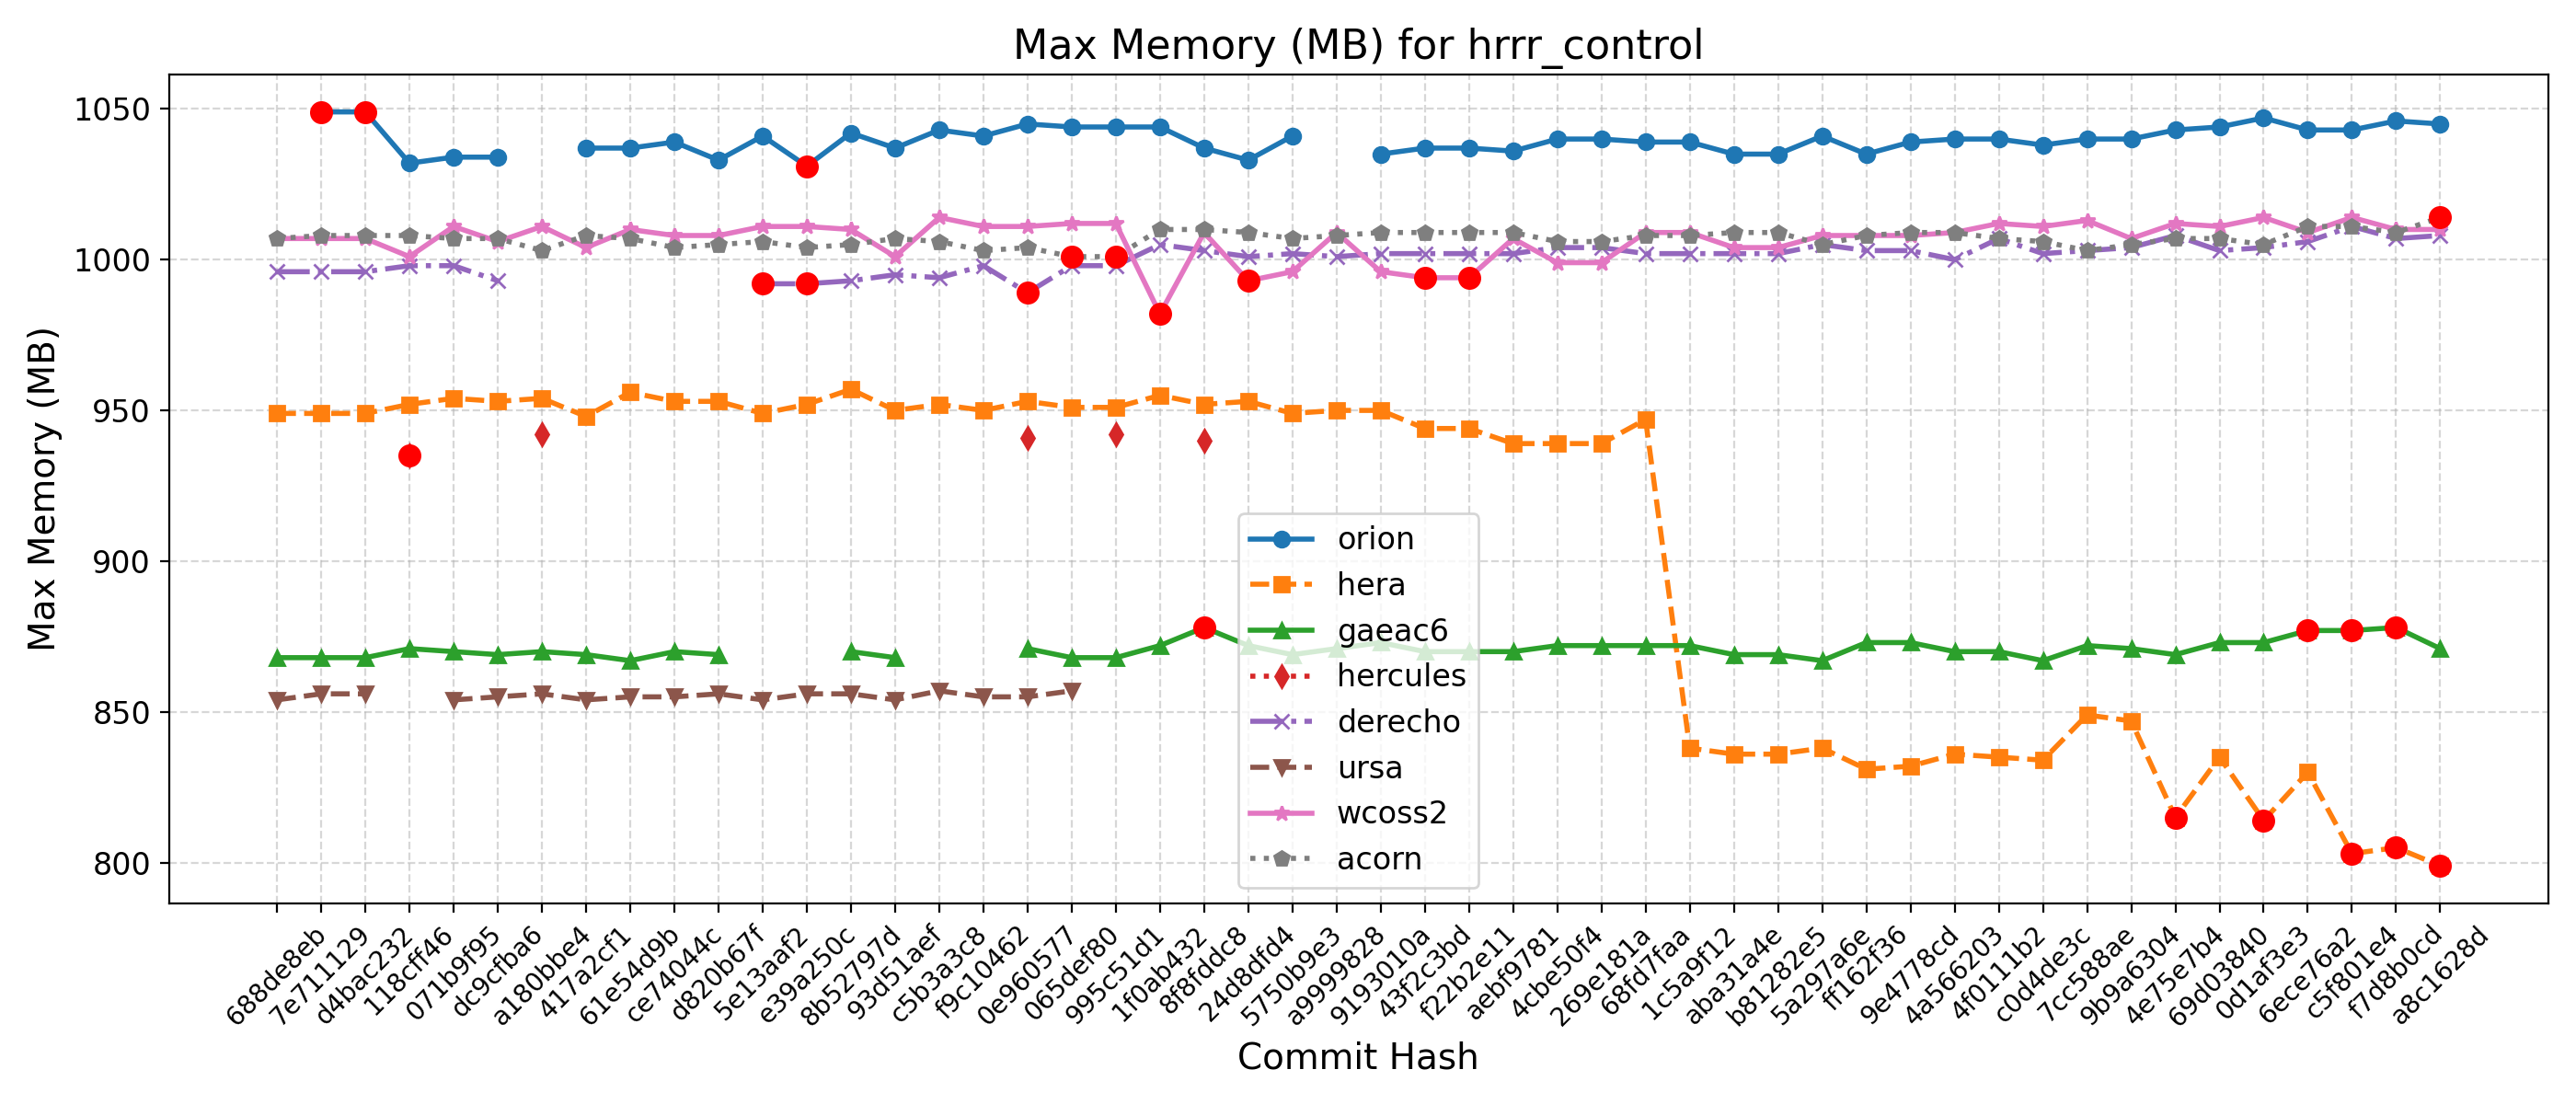

The table this chart was drawn from, first rows:
Hash, Date, Message, orion, hera, gaeac6, hercules, derecho, ursa, wcoss2, acorn
688de8eb, 2025-09-04, Fix default cdmbgwd settings (#2788), , 949, 868, , 996, 854, 1007, 1007
7e711129, 2025-09-02, Use container with spack stack 1.9.2 (#2…, 1049, 949, 868, , 996, 856, 1007, 1008
d4bac232, 2025-08-29, MPAS dycore + Atmosphere Generalization …, 1049, 949, 868, , 996, 856, 1007, 1008
118cff46, 2025-08-25, Add FV3 grid mask for regional domains t…, 1032, 952, 871, 935, 998, , 1001, 1008
071b9f95, 2025-08-22, Fix Restart IAU and Ultra-Low Reproducib…, 1034, 954, 870, , 998, 854, 1011, 1007
dc9cfba6, 2025-08-19, Update CICE through 2025-07 and switch t…, 1034, 953, 869, , 993, 855, 1006, 1007
a180bbe4, 2025-08-15, FV3: Fix Prate_avg and UPP call freq + F…, , 954, 870, 942, , 856, 1011, 1003
417a2cf1, 2025-08-13, Fix conus13km tests restart and decompos…, 1037, 948, 869, , , 854, 1004, 1008
61e54d9b, 2025-08-11, Add two-way ocean-wave coupling feature …, 1037, 956, 867, , , 855, 1010, 1007
ce74044c, 2025-08-06, Create a user-friendly "process model" t…, 1039, 953, 870, , , 855, 1008, 1004
d820b67f, 2025-08-01, Update GOCART to v2.4.3 (#2819), 1033, 953, 869, , , 856, 1008, 1005
5e13aaf2, 2025-07-29, Update DATM meshes and switch to bilinea…, 1041, 949, , , 992, 854, 1011, 1006
e39a250c, 2025-07-24, Update FV3 hash to include UPP ss192/Urs…, 1031, 952, , , 992, 856, 1011, 1004
8b52797d, 2025-07-21, Combination of 2684,2707,2771 (MERRA2 3-…, 1042, 957, 870, , 993, 856, 1010, 1005
93d51aef, 2025-07-17, Exporting Canopy Variables from AQM to F…, 1037, 950, 868, , 995, 854, 1001, 1007
c5b3a3c8, 2025-07-14, GFDLMP-v3 and TEMPO MP microphysics (#25…, 1043, 952, , , 994, 857, 1014, 1006
f9c10462, 2025-07-11, Combination of several CCPP-physics PRs …, 1041, 950, , , 998, 855, 1011, 1003
0e960577, 2025-07-09, Combination #2777 (maintask writes CMEPS…, 1045, 953, 871, 941, 989, 855, 1011, 1004
065def80, 2025-07-07, Port UFS-WM to Ursa (#2471), 1044, 951, 868, , 998, 857, 1012, 1001
995c51d1, 2025-07-03, Upgrade UFS-WM to spack-stack/1.9.2 (#26…, 1044, 951, 868, 942, 998, , 1012, 1001
1f0ab432, 2025-07-01, Reduce WW3 memory use (#2624), 1044, 955, 872, , 1005, , 982, 1010
8f8fddc8, 2025-06-30, Bring in scale-aware 3DTKE related chang…, 1037, 952, 878, 940, 1003, , 1009, 1010
24d8dfd4, 2025-06-26, Slight modification in orographic gravit…, 1033, 953, 872, , 1001, , 993, 1009
5750b9e3, 2025-06-20, gcycle update (#2747), 1041, 949, 869, , 1002, , 996, 1007
a9999828, 2025-06-12, Add a new parameter in dycore to control…, , 950, 871, , 1001, , 1009, 1008
9193010a, 2025-06-06, In Noah-MP, set zero for canopy liquid a…, 1035, 950, 873, , 1002, , 996, 1009
43f2c3bd, 2025-06-04, Urgent Documentation Update for HSD Capa…, 1037, 944, 870, , 1002, , 994, 1009
f22b2e11, 2025-06-02, Bug fix for surface roughness calculatio…, 1037, 944, 870, , 1002, , 994, 1009
aebf9781, 2025-05-27, Fix bug to improve wave initialization b…, 1036, 939, 870, , 1002, , 1007, 1009
4cbe50f4, 2025-05-23, Add idealized, regional tropical cyclone…, 1040, 939, 872, , 1004, , 999, 1006
269e181a, 2025-05-23, Add GFSv17 IAU restart tests without wav…, 1040, 939, 872, , 1004, , 999, 1006
68fd7faa, 2025-05-15, Enable Hera, Hercules Gnu tests: cpld_de…, 1039, 947, 872, , 1002, , 1009, 1008
1c5a9f12, 2025-05-09, Add "ultra low" coupled configurations t…, 1039, 838, 872, , 1002, , 1009, 1008
aba31a4e, 2025-05-06, Resolve miscellaneous WM issues and upda…, 1035, 836, 869, , 1002, , 1004, 1009
b81282e5, 2025-05-05, Switch to vector remapping and bilinear …, 1035, 836, 869, , 1002, , 1004, 1009
5a297a6e, 2025-05-02, improve coupled model startup cost for w…, 1041, 838, 867, , 1005, , 1008, 1005
ff162f36, 2025-05-01, NSSL MP scheme updates + Stochastic Phys…, 1035, 831, 873, , 1003, , 1008, 1008
9e4778cd, 2025-04-25, Loosen restriction on optional arguments…, 1039, 832, 873, , 1003, , 1008, 1009
4a566203, 2025-04-23, CMake Atmosphere Dycore Generalization +…, 1040, 836, 870, , 1000, , 1009, 1009
4f0111b2, 2025-04-21, Add CMEPS log file at restart write; IAU…, 1040, 835, 870, , 1007, , 1012, 1007
c0d4de3c, 2025-04-18, Update mom6 to its main repository 20250…, 1038, 834, 867, , 1002, , 1011, 1006
7cc588ae, 2025-04-16, Add PIO configuration variables for CMEP…, 1040, 849, 872, , 1003, , 1013, 1003
9b9a6304, 2025-04-11, Memcheck fixes (#2655), 1040, 847, 871, , 1004, , 1007, 1005
4e75e7b4, 2025-04-10, Update upp submodule to the latest UPP (…, 1043, 815, 869, , 1008, , 1012, 1007
69d03840, 2025-04-07, Use ESMF Redist instead of Remap for FV3…, 1044, 835, 873, , 1003, , 1011, 1007
0d1af3e3, 2025-04-02, Convert GFS DDTs from blocked data struc…, 1047, 814, 873, , 1004, , 1014, 1005
6ece76a2, 2025-03-28, Update WW3  by merging develop  as of 20…, 1043, 830, 877, , 1006, , 1009, 1011
c5f801e4, 2025-03-27, Sync CDEPS and CMEPS to ESCOMP (#2664), 1043, 803, 877, , 1011, , 1014, 1011
f7d8b0cd, 2025-03-26, Add support for FV3 native grid (cubed s…, 1046, 805, 878, , 1007, , 1010, 1009
a8c1628d, 2025-03-24, Introduce prognostic updraft velocity to…, 1045, 799, 871, , 1008, , 1010, 1014
